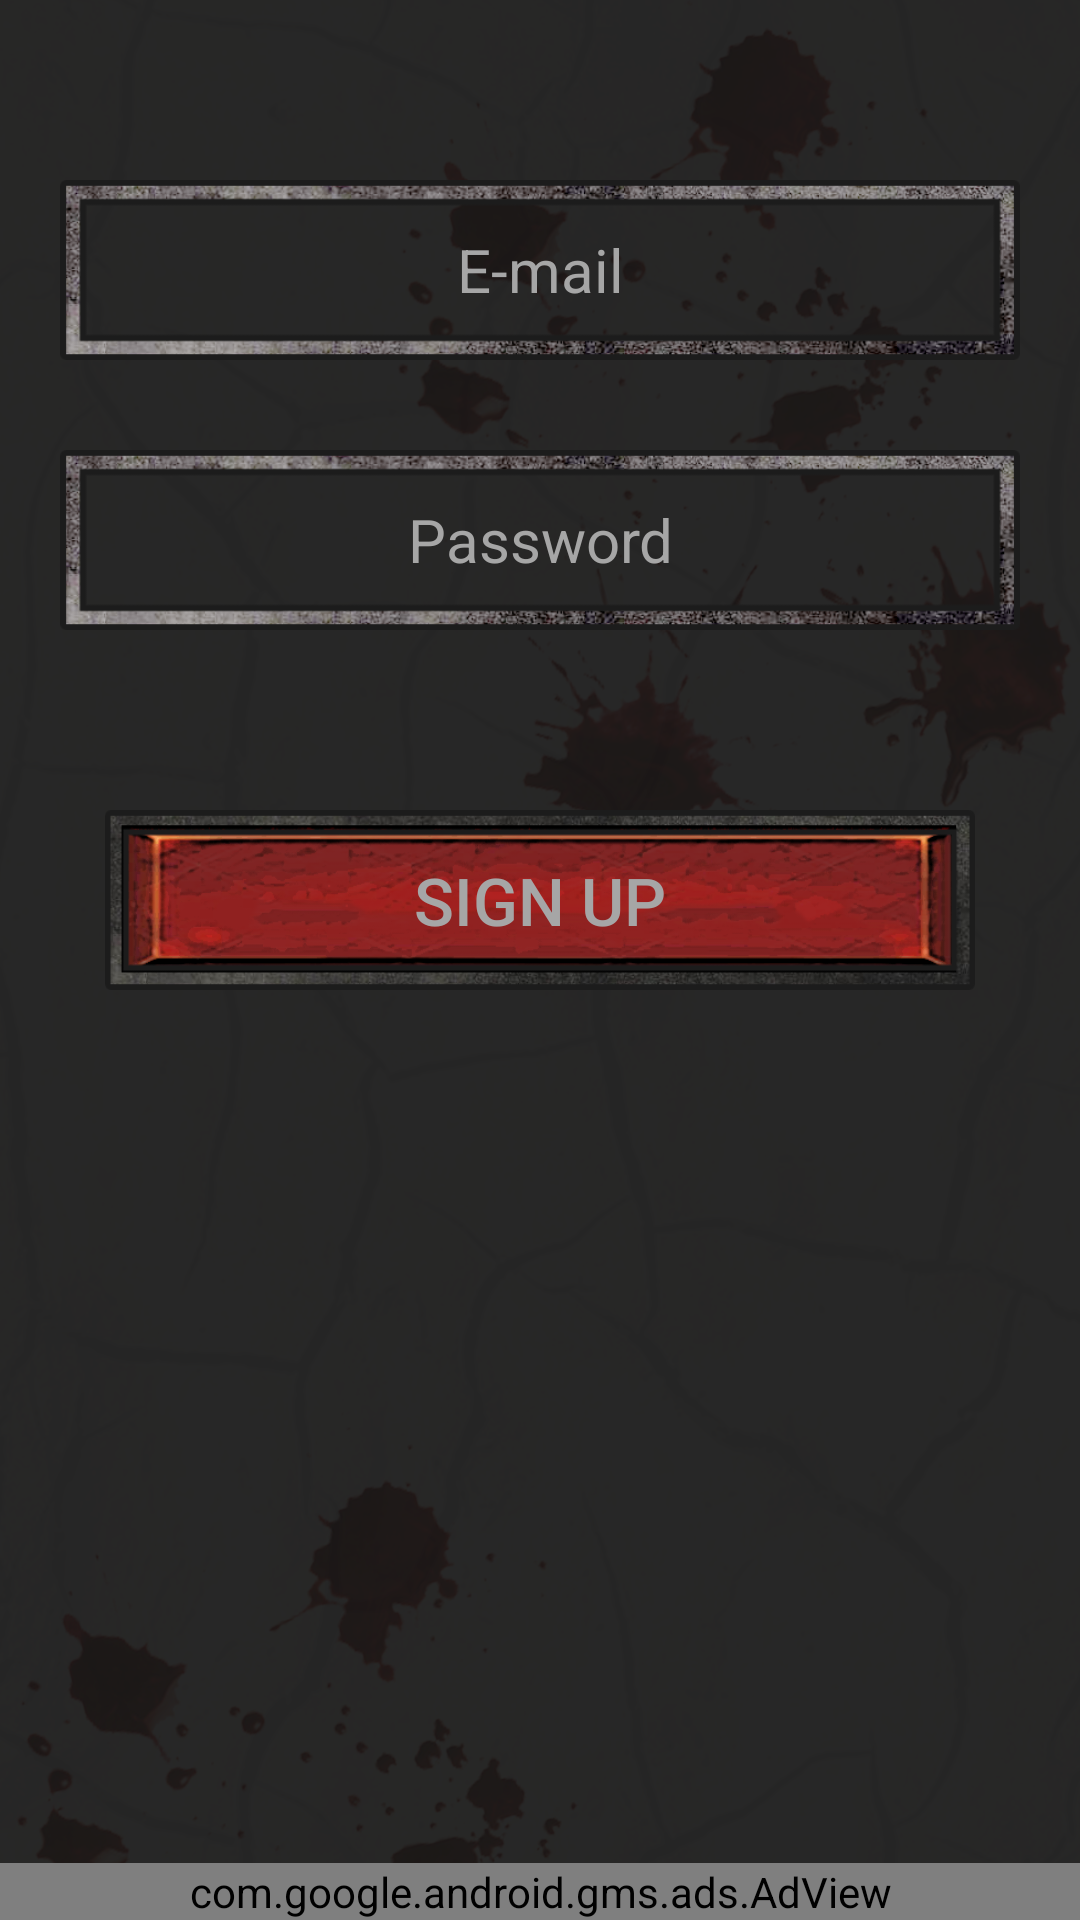

Layout XML and referenced resources for this Android screen:
<!-- AndroidManifest.xml: application theme AppTheme -->
<!-- res/layout/fragment_sign_up.xml -->
<LinearLayout xmlns:android="http://schemas.android.com/apk/res/android"
    xmlns:tools="http://schemas.android.com/tools"
    android:layout_width="match_parent"
    android:layout_height="match_parent"
    xmlns:app="http://schemas.android.com/apk/res-auto"

    android:orientation="vertical"
    android:background="@drawable/pattern"
    tools:context=".Login.SignUpFragment">

    <RelativeLayout
        android:layout_width="match_parent"
        android:layout_height="match_parent"
        android:background="@drawable/pattern"
        android:orientation="vertical"
        >

        <ScrollView
            android:layout_width="match_parent"
            android:layout_height="wrap_content"
            android:layout_above="@+id/adView"
            android:layout_alignParentStart="true"
            android:layout_alignParentTop="true"
            android:layout_alignParentEnd="true"
            android:layout_marginStart="0dp"
            android:layout_marginTop="0dp"
            android:layout_marginBottom="20dp"
            android:layout_marginEnd="0dp">

        <LinearLayout
            android:id="@+id/linearLayout"
            android:layout_width="match_parent"
            android:layout_height="wrap_content"
            android:orientation="vertical"
            app:layout_constraintEnd_toEndOf="parent"
            app:layout_constraintHorizontal_bias="0.0"
            app:layout_constraintStart_toStartOf="parent"
            app:layout_constraintTop_toTopOf="parent">


        <EditText
            android:id="@+id/email_et"
            android:layout_width="match_parent"
            android:layout_height="60dp"
            android:layout_alignParentTop="true"
            android:layout_marginTop="60dp"
            android:background="@drawable/btn_login"
            android:gravity="center"
            android:layout_marginStart="20dp"
            android:layout_marginEnd="20dp"
            android:hint="@string/Email"
            android:textColor="#A6A6A6"
            android:textColorHint="#A6A6A6"
            android:textCursorDrawable="@color/colorCursor"
            android:textSize="20sp" />

    <EditText
        android:id="@+id/password_et"
        android:hint="@string/Password"
        android:gravity="center"
        android:inputType="textPassword"
        android:layout_marginStart="20dp"
        android:layout_marginEnd="20dp"
        android:layout_marginTop="30dp"
        android:background="@drawable/btn_login"
        android:textColor="#A6A6A6"
        android:textColorHint="#A6A6A6"
        android:textCursorDrawable="@color/colorCursor"
        android:layout_below="@id/email_et"
        android:layout_width="match_parent"
        android:textSize="20sp"
        android:layout_height="60dp" />

    <Button
        android:background="@drawable/startbtn"
        android:id="@+id/sign_up_butt"
        android:text="@string/Signup"
        android:textSize="22sp"
        android:textColor="#A6A6A6"
        android:layout_marginTop="60dp"
        android:layout_marginRight="35dp"
        android:layout_marginLeft="35dp"
        android:layout_below="@id/password_et"
        android:layout_width="match_parent"
        android:layout_height="60dp" />

            </LinearLayout>

        </ScrollView>


        <com.google.android.gms.ads.AdView
            android:id="@+id/adView"
            android:layout_width="match_parent"
            android:layout_height="wrap_content"
            android:layout_alignParentBottom="true"
            app:adSize="BANNER"
            app:adUnitId="@string/banner_ad_unit_id"
            app:layout_constraintBottom_toBottomOf="parent"
            app:layout_constraintEnd_toEndOf="parent"
            app:layout_constraintStart_toStartOf="parent" />

    </RelativeLayout>

</LinearLayout>
<!-- resources referenced by this layout -->
<resources>
  <color name="colorCursor">#A6A6A6</color>
  <!-- drawable btn_login: png bitmap (drawable, 65802 bytes) -->
  <!-- drawable pattern: png bitmap (drawable, 624849 bytes) -->
  <!-- drawable startbtn: png bitmap (drawable, 127035 bytes) -->
  <string name="Email">E-mail</string>
  <string name="Password">Password</string>
  <string name="Signup">Sign up</string>
  <string name="banner_ad_unit_id">ca-app-pub-6555234985187895/8237043477</string>
  <style name="AppTheme" parent="Theme.AppCompat.Light.NoActionBar">
          
          <item name="colorPrimary">@color/colorPrimary</item>
          <item name="colorPrimaryDark">@color/colorPrimaryDark</item>
          <item name="colorAccent">@color/colorAccent</item>
          <item name="android:textColorSecondary">@color/colorCursor</item>
      </style>
  <color name="colorPrimary">#343230</color>
  <color name="colorPrimaryDark">#000000</color>
  <color name="colorAccent">#333333</color>
</resources>
